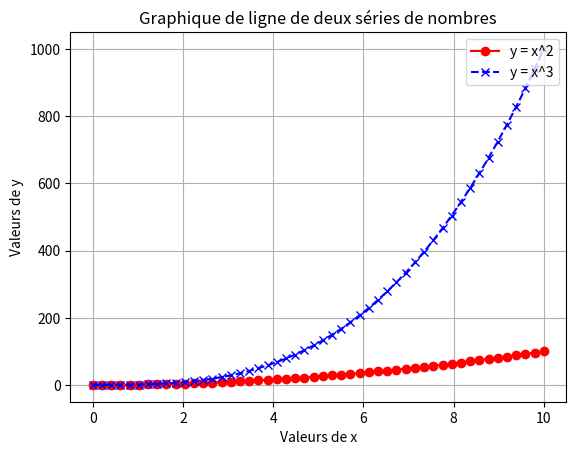

This chart was generated by the following Python code:
# Ajoutez une légende au graphique précédent, placez-la dans le coin supérieur droit.

import matplotlib.pyplot as plt
import numpy as np

# Génération de la série de 50 nombres allant de 0 à 10
x = np.linspace(0, 10, 50)

# Création de la série y1 (par exemple, le carré des valeurs de x)
y1 = x**2

# Création de la série y2 (par exemple, le cube des valeurs de x)
y2 = x**3

# Tracé du graphique de ligne
plt.plot(x, y1, marker='o', linestyle='-', color='red', label='y = x^2')  # marker='o' pour afficher des points sur la ligne
plt.plot(x, y2, marker='x', linestyle='--', color='blue', label='y = x^3')  # marker='x' pour afficher des croix sur la ligne
plt.title('Graphique de ligne de deux séries de nombres')
plt.xlabel('Valeurs de x')
plt.ylabel('Valeurs de y')
plt.legend(loc='upper right')  # Affiche la légende
plt.grid(True)  # Ajout d'une grille pour une meilleure lisibilité
plt.show()

